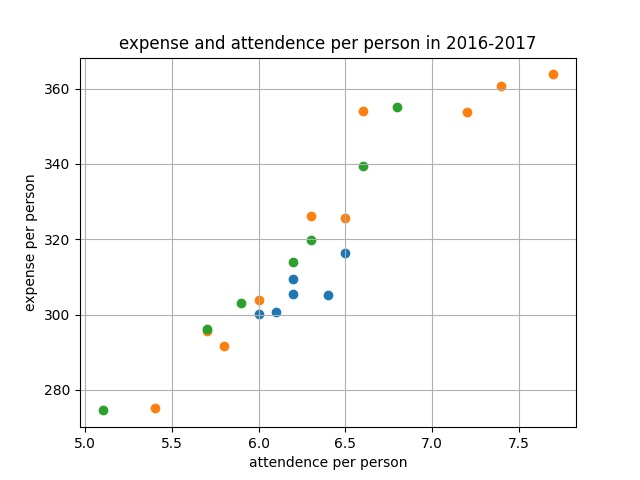

The file beside this chart, header and first rows:
State, PHN code, PHN Name, Reporting Year, attendence per person, expense per person
National, National, Australia, 2016-17, 6.1, 308.4
NSW, PHN101, Central and Eastern Sydney, 2016-17, 5.8, 291.8
NSW, PHN102, Northern Sydney, 2016-17, 5.4, 275.2
NSW, PHN103, Western Sydney, 2016-17, 7.4, 360.6
NSW, PHN104, Nepean Blue Mountains, 2016-17, 7.2, 353.7
NSW, PHN105, South Western Sydney, 2016-17, 7.7, 363.8
NSW, PHN106, South Eastern NSW, 2016-17, 6.5, 325.7
NSW, PHN107, Western NSW, 2016-17, 5.7, 295.6
NSW, PHN108, Hunter New England and Central Coast, 2016-17, 6.3, 326.1
NSW, PHN109, North Coast, 2016-17, 6.6, 353.9
NSW, PHN110, Murrumbidgee, 2016-17, 6, 303.9
VIC, PHN201, North Western Melbourne, 2016-17, 6.5, 316.4
VIC, PHN202, Eastern Melbourne, 2016-17, 6, 300.1
VIC, PHN203, South Eastern Melbourne, 2016-17, 6.2, 305.4
VIC, PHN204, Gippsland, 2016-17, 6.4, 305.2
VIC, PHN205, Murray, 2016-17, 6.2, 309.5
VIC, PHN206, Western Victoria, 2016-17, 6.1, 300.6
QLD, PHN301, Brisbane North, 2016-17, 5.9, 303.1
QLD, PHN302, Brisbane South, 2016-17, 6.2, 313.8
QLD, PHN303, Gold Coast, 2016-17, 6.8, 355.2
QLD, PHN304, Darling Downs and West Moreton, 2016-17, 6.3, 319.9
QLD, PHN305, Western Queensland, 2016-17, 5.1, 274.5
QLD, PHN306, Central Queensland, Wide Bay and Sunshin…, 2016-17, 6.6, 339.4
QLD, PHN307, Northern Queensland, 2016-17, 5.7, 296.3
SA, PHN401, Adelaide, 2016-17, 6.4, 324.8
SA, PHN402, Country SA, 2016-17, 5.9, 290.3
WA, PHN501, Perth North, 2016-17, 5.4, 266.8
WA, PHN502, Perth South, 2016-17, 5.6, 277.5
WA, PHN503, Country WA, 2016-17, 4.8, 247.9
TAS, PHN601, Tasmania, 2016-17, 5.6, 279.4
NT, PHN701, Northern Territory, 2016-17, 4.4, 238
ACT, PHN801, Australian Capital Territory, 2016-17, 4.8, 236.2
